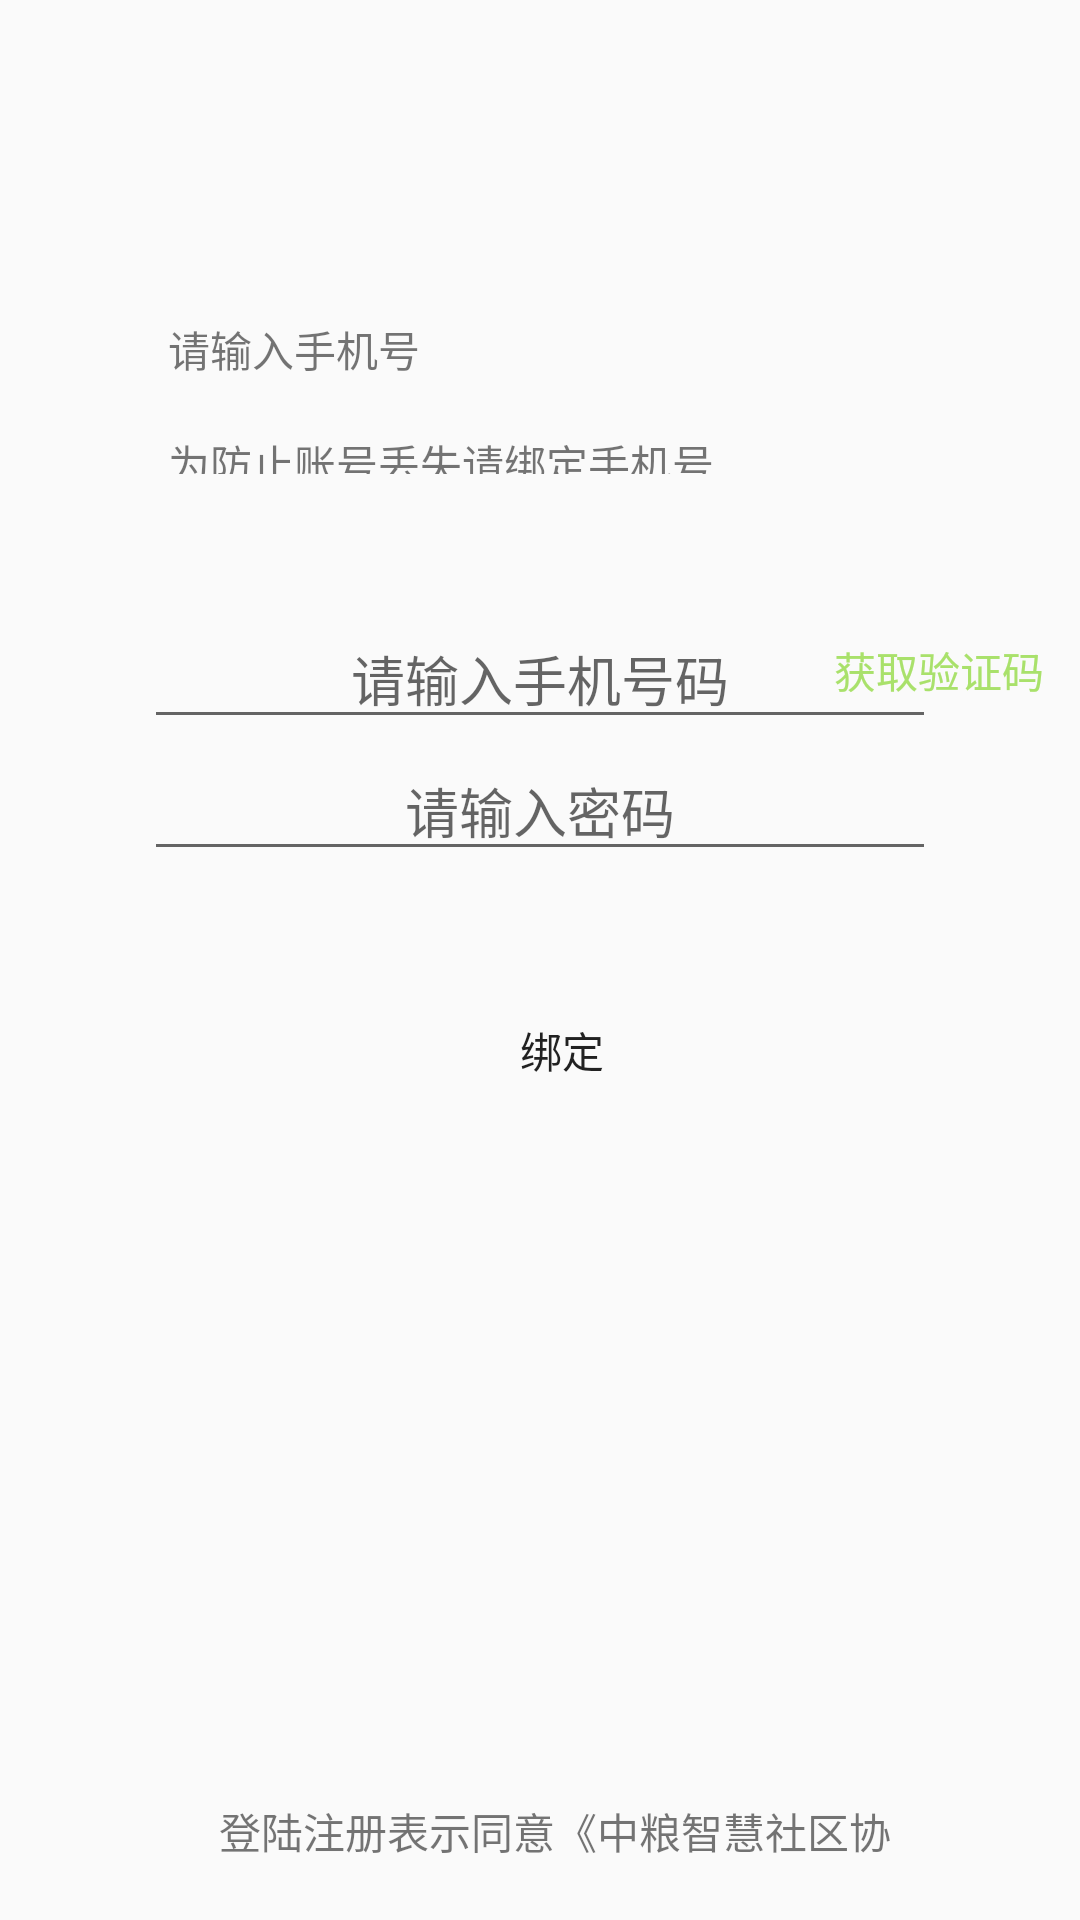

Produce the Android XML layout that renders to this screen, including the resource entries it uses.
<!-- AndroidManifest.xml: application theme AppTheme -->
<!-- res/layout/activity_binding_acivity.xml -->
<?xml version="1.0" encoding="utf-8"?>
<RelativeLayout xmlns:android="http://schemas.android.com/apk/res/android"
    xmlns:app="http://schemas.android.com/apk/res-auto"
    xmlns:tools="http://schemas.android.com/tools"
    android:layout_width="match_parent"
    android:layout_height="match_parent"
    tools:context=".presenter.acivity.Binding_acivity">
    <ImageView
        android:layout_width="@dimen/dp_9"
        android:layout_height="@dimen/dp_16"
        android:src="@mipmap/back"
        android:layout_marginTop="@dimen/dp_14"
        android:layout_marginLeft="@dimen/dp_15"
        />
    <TextView
        android:layout_width="@dimen/dp_123"
        android:layout_height="@dimen/dp_23"
        android:text="@string/shurushoujihao"
        android:layout_marginTop="@dimen/dp_106"
        android:layout_marginLeft="@dimen/dp_56"/>
    <TextView
        android:layout_width="@dimen/dp_194"
        android:layout_height="@dimen/dp_14"
        android:layout_marginLeft="@dimen/dp_56"
        android:layout_marginTop="@dimen/dp_144"
        android:text="为防止账号丢失请绑定手机号"/>
    <ImageView
        android:layout_width="@dimen/dp_15"
        android:layout_height="@dimen/dp_17"
        android:layout_marginLeft="@dimen/dp_54"
        android:layout_marginTop="@dimen/dp_216"
        android:src="@mipmap/shoujihaoma" />

    <EditText
        android:id="@+id/et_phone"
        android:layout_width="match_parent"
        android:layout_height="wrap_content"
        android:layout_marginLeft="@dimen/dp_48"
        android:layout_marginTop="@dimen/dp_203"
        android:layout_marginRight="@dimen/dp_48"
        android:gravity="center"
        android:hint="请输入手机号码" />
    <TextView
        android:layout_width="@dimen/dp_73"
        android:layout_height="@dimen/dp_19"
        android:layout_marginTop="@dimen/dp_213"
        android:layout_marginLeft="@dimen/dp_278"
        android:text="获取验证码"
        android:textColor="@color/colorgenn"/>
    <ImageView
        android:layout_width="@dimen/dp_15"
        android:layout_height="@dimen/dp_17"
        android:layout_marginLeft="@dimen/dp_54"
        android:layout_marginTop="@dimen/dp_262"
        android:src="@mipmap/mima"

        />

    <EditText
        android:id="@+id/et_passage"
        android:layout_width="match_parent"
        android:layout_height="wrap_content"
        android:layout_marginLeft="@dimen/dp_48"
        android:layout_marginTop="@dimen/dp_247"
        android:layout_marginRight="@dimen/dp_48"
        android:gravity="center"
        android:hint="请输入密码" />
    <Button
        android:layout_width="@dimen/dp_311"
        android:layout_height="@dimen/dp_40"
        android:layout_marginTop="@dimen/dp_330"
        android:layout_marginLeft="32dp"
        android:text="@string/bangding"
        android:background="@drawable/shop"
        />
    <TextView
        android:layout_width="@dimen/dp_229"
        android:layout_height="@dimen/dp_18"
        android:text="@string/warning"
        android:layout_marginTop="@dimen/dp_600"
        android:layout_marginLeft="@dimen/dp_73"/>

</RelativeLayout>
<!-- resources referenced by this layout -->
<resources>
  <color name="colorgenn">#A9E16B</color>
  <dimen name="dp_106">106dp</dimen>
  <dimen name="dp_123">123dp</dimen>
  <dimen name="dp_14">14dp</dimen>
  <dimen name="dp_144">144dp</dimen>
  <dimen name="dp_15">15dp</dimen>
  <dimen name="dp_16">16dp</dimen>
  <dimen name="dp_17">17dp</dimen>
  <dimen name="dp_18">18dp</dimen>
  <dimen name="dp_19">19dp</dimen>
  <dimen name="dp_194">194dp</dimen>
  <dimen name="dp_203">203dp</dimen>
  <dimen name="dp_213">213dp</dimen>
  <dimen name="dp_216">216dp</dimen>
  <dimen name="dp_229">229dp</dimen>
  <dimen name="dp_23">23dp</dimen>
  <dimen name="dp_247">247dp</dimen>
  <dimen name="dp_262">262dp</dimen>
  <dimen name="dp_278">278dp</dimen>
  <dimen name="dp_311">311dp</dimen>
  <dimen name="dp_330">330dp</dimen>
  <dimen name="dp_40">40dp</dimen>
  <dimen name="dp_48">48dp</dimen>
  <dimen name="dp_54">54dp</dimen>
  <dimen name="dp_56">56dp</dimen>
  <dimen name="dp_600">600dp</dimen>
  <dimen name="dp_73">73dp</dimen>
  <dimen name="dp_9">9dp</dimen>
  <string name="bangding">绑定</string>
  <string name="shurushoujihao">请输入手机号</string>
  <string name="warning">登陆注册表示同意《中粮智慧社区协议》</string>
  <style name="AppTheme" parent="Theme.AppCompat.Light.NoActionBar">
          
          <item name="colorPrimary">@color/colorPrimary</item>
          <item name="colorPrimaryDark">@color/colorPrimaryDark</item>
          <item name="colorAccent">@color/colorAccent</item>
      </style>
  <color name="colorPrimary">#008577</color>
  <color name="colorPrimaryDark">#00574B</color>
  <color name="colorAccent">#D81B60</color>
</resources>
